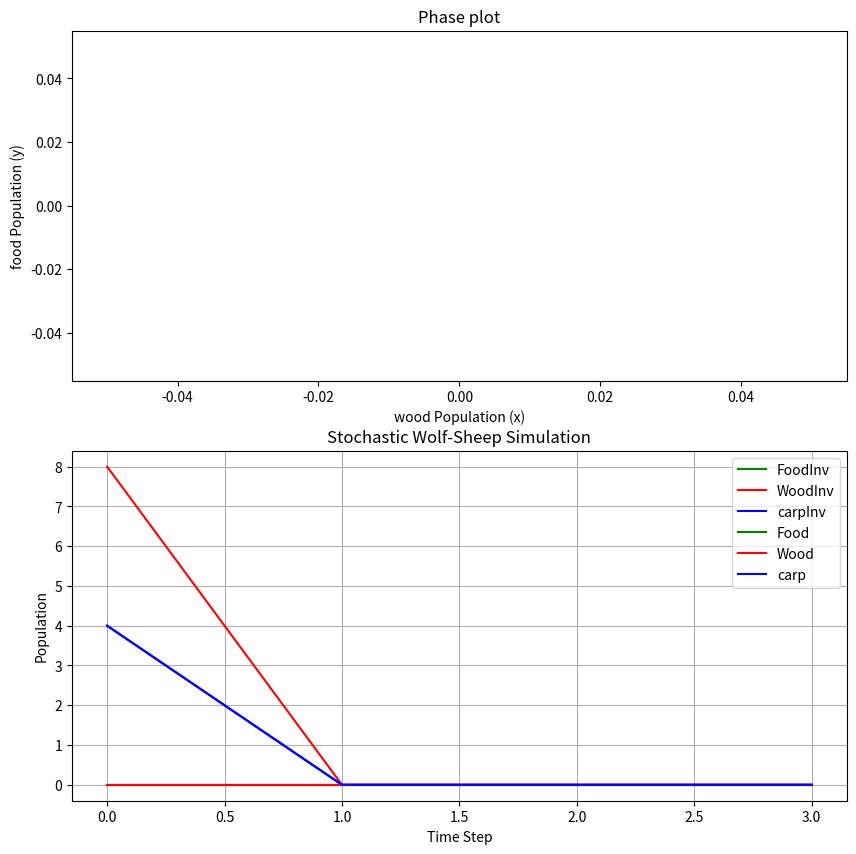

This figure's Python source:
import random
import math
import matplotlib.pyplot as plt

# Initial populations
agent_template = {'profession': 'none','hungry_steps': 0, 'cash':10, 'inv': {}}
num_agents = 20
agents = [agent_template for _ in range(num_agents)]
recipes = {}
recipes['food'] = {'commodity': 'food', 'production': 4, 'price': 1, 'numInput': 0}
recipes['wood'] = {'commodity': 'wood', 'production': 2, 'price': 2, 'numInput': 0}
recipes['furniture'] = {'commodity': 'furniture', 'production': 1, 'input': 'wood', 'numInput': 8, 'price': 20}
# Parameters
time_steps = 4
p_birth = .01
starve_limit = 3

food_pop = []
wood_pop = []
carp_pop = []
foodInv = []
woodInv = []
carpInv = []

#init
for a in range(num_agents):
    agent = agents[a]

    if a < 10:
        agent['profession'] = 'food'
    if a < 18:
        agent['profession'] = 'wood'
    if a < 20:
        agent['profession'] = 'furniture'

    #init inventory
    recipe = recipes[agent['profession']]
    inputCom = recipe.get('input', 'none')
    inv = agent['inv']
    if inputCom != 'none':
        inv[inputCom] = 10
    outputCom = agent['profession']
    inv[outputCom] = 0
    inv['food'] = 2



#main loop
for t in range(time_steps):
    new_agents = []
    for agent in agents:
        output = agent['profession']
        inv = agent['inv']
        recipe = recipes[output]
        #produce
        numOutput = 0
        if recipe['numInput'] == 0:
            numOutput = recipe['production'] 
        else:
            com = recipe['input']
            if inv[com] >= recipe['numInput']:
                numOutput = recipe['production'] 
                inv[com] -= recipe['numInput']

        inv[output] += numOutput

        #trade
        #what if all trade are moneyless and communistic? take all food and redistribute
        #take all wood and redistribute?
        #take all furnitures and redistribute?


        #life cycle
        if inv['food'] > 0:
            inv['food'] -= 1
            agent['hungry_steps'] = 0
            if random.random() < p_birth:
                new_agents.append(agent_template)
                new_agents[-1]['profession'] = 'food'
        else:
            agent['hungry_steps'] += 1
        if agent['hungry_steps'] < starve_limit:
            new_agents.append(agent)

    agents = new_agents


    # Track population
    foodInv.append(sum(agent['inv'].get('food', 0) for agent in agents))
    woodInv.append(sum(agent['inv'].get('wood', 0) for agent in agents))
    carpInv.append(sum(agent['inv'].get('furniture', 0) for agent in agents))
    food_pop.append(sum(agent['profession'] == 'food' for agent in agents))
    wood_pop.append(sum(agent['profession'] == 'wood' for agent in agents))
    carp_pop.append(sum(agent['profession'] == 'furniture' for agent in agents))

# Plot results
figure, axis = plt.subplots(2, 1)
figure.set_figwidth(10)
figure.set_figheight(10)
axis[1].plot(foodInv, label='FoodInv', color='green')
axis[1].plot(woodInv, label='WoodInv', color='red')
axis[1].plot(carpInv, label='carpInv', color='blue')
axis[1].plot(food_pop, label='Food', color='green')
axis[1].plot(wood_pop, label='Wood', color='red')
axis[1].plot(carp_pop, label='carp', color='blue')
axis[1].set_xlabel("Time Step")
axis[1].set_ylabel("Population")
axis[1].set_title("Stochastic Wolf-Sheep Simulation")
axis[0].plot(wood_pop, food_pop)
axis[0].set_xlabel("wood Population (x)")
axis[0].set_ylabel("food Population (y)")
axis[0].set_title("Phase plot")
plt.legend()
plt.grid(True)
plt.show()
